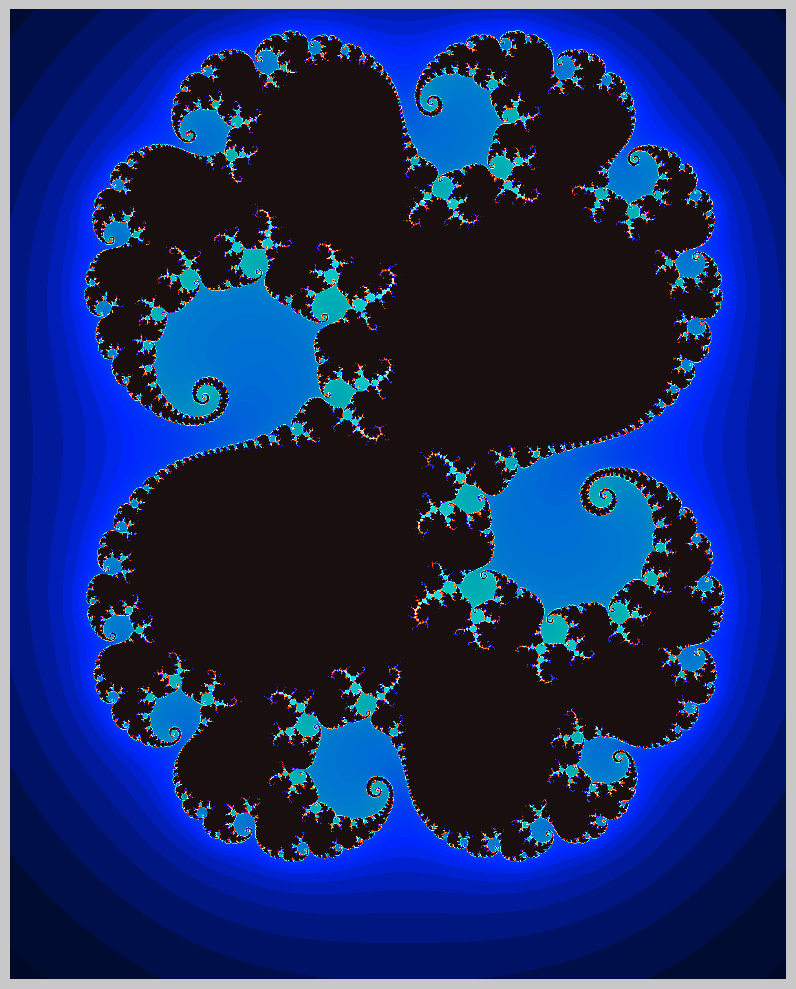

Here is the Python script that generated this plot:
# -*- coding: utf-8 -*-
"""
Created on Sat May 23 10:36:23 2026

Copyright (c) 2026, Campolo Marco
All rights reserved.

Redistribution and use in source and binary forms, with or without
modification, are permitted provided that the following conditions are met:

  * Redistributions of source code must retain the above copyright notice,
    this list of conditions and the following disclaimer.
  * Redistributions in binary form must reproduce the above copyright
    notice, this list of conditions and the following disclaimer in the
    documentation and/or other materials provided with the distribution.

THIS SOFTWARE IS PROVIDED BY THE COPYRIGHT HOLDERS AND CONTRIBUTORS "AS IS"
AND ANY EXPRESS OR IMPLIED WARRANTIES, INCLUDING, BUT NOT LIMITED TO, THE
IMPLIED WARRANTIES OF MERCHANTABILITY AND FITNESS FOR A PARTICULAR PURPOSE
ARE DISCLAIMED. IN NO EVENT SHALL THE COPYRIGHT OWNER OR CONTRIBUTORS BE
LIABLE FOR ANY DIRECT, INDIRECT, INCIDENTAL, SPECIAL, EXEMPLARY, OR
CONSEQUENTIAL DAMAGES (INCLUDING, BUT NOT LIMITED TO, PROCUREMENT OF
SUBSTITUTE GOODS OR SERVICES; LOSS OF USE, DATA, OR PROFITS; OR BUSINESS
INTERRUPTION) HOWEVER CAUSED AND ON ANY THEORY OF LIABILITY, WHETHER IN
CONTRACT, STRICT LIABILITY, OR TORT (INCLUDING NEGLIGENCE OR OTHERWISE)
ARISING IN ANY WAY OUT OF THE USE OF THIS SOFTWARE, EVEN IF ADVISED OF THE
POSSIBILITY OF SUCH DAMAGE.

"""

#----------------------------------------
# Create Marek Dragon Fractal
# 
#----------------------------------------
# Author : Marco Campolo 2026/05/26

import numpy as np
import matplotlib.pyplot as plt
import matplotlib.colors as mcolors
import math

def generate_marek_dragon():
    print("Initializing Marek Dragon parameters...")
    
    # 1. Calculate the specific irrational parameter 'r' from the text
    r = 1.0 - (math.sqrt(2) - math.sqrt(3) + math.sqrt(5)) / 2.0
    
    # 2. Calculate the complex constant z_c = e^(2 * pi * i * r)
    zc = np.exp(2j * np.pi * r)
    
    # 3. Resolution and framing parameters
    N = 1200
    x_min, x_max = -1.5, 0.5
    y_min, y_max = -1.5, 1.0
    
    max_iter = 1000
    escape_radius = 50.0  # High escape radius for smooth gradient shading

    # 4. Setup the complex plane (z_0)
    x = np.linspace(x_min, x_max, N, dtype=np.float64)
    y = np.linspace(y_min, y_max, N, dtype=np.float64)
    X, Y = np.meshgrid(x, y)
    Z = X + 1j * Y
    
    output = np.zeros(Z.shape, dtype=np.float64)
    alive = np.ones_like(Z, dtype=bool)

    print(f"Iterating z = z_c * z + z^2 (where r ≈ {r:.4f})...")
    
    # 5. Escape-Time Iteration with Smooth Shading
    for i in range(max_iter):
        with np.errstate(divide='ignore', invalid='ignore', over='ignore'):
            
            # The exact math formula: z_{n+1} = z_c * z_n + z_n^2
            Z_new = zc * Z[alive] + Z[alive]**2
            
        Z_new[~np.isfinite(Z_new)] = 1e10
        Z[alive] = Z_new
        
        escaped = (np.abs(Z) > escape_radius) & alive
        
        # Smooth shading algorithm for continuous gray gradients
        z_esc = Z[escaped]
        output[escaped] = i + 1 - np.log2(np.log(np.abs(z_esc)))
        
        alive &= (~escaped)
        
    output[alive] = max_iter

    print("Applying the silver and charcoal colormap...")
    
    # 6. Custom Colormap
    custom_colors = [
       
        (0.00, '#000000'), # Pure black (Fastest escape / Deepest background)
        (0.02, '#000C33'), # Midnight blue (Smooths the harsh jump from black)
        (0.05, '#0028FF'), # Deep Blue 
        (0.12, '#006BD6'), # Azure/Royal Blue (Bridges deep blue to the teal)
        (0.20, '#00B2B2'), # Cyan-Teal
        (0.30, '#1AD9D9'), # Vibrant mid-Cyan
        (0.40, '#4CFFFF'), # Bright neon Cyan
        (0.44, '#73FFFF'), # Lighter ice-Cyan
        (0.48, '#99FFFF'), # Pale Cyan (Approaching the boundary)
        (0.49, '#CCFFFF'), # Icy near-white (Creates a "bloom" effect)
        (0.50, '#FFFFFF'), # The sharp Julia set boundary (Pure White)
        
       # --- Stable Region (Refined Negative Plasma) ---
        (0.52, '#FFFFFF'), # Inner Boundary of Ring (Pure White)
        (0.53, '#FFE6CC'), # Very pale peach (Smooths the bright white glare)
        (0.55, '#FFCC99'), # Peach/Light Orange
        (0.60, '#FFA64D'), # Soft Mango/Amber (Bridges peach to orange)
        (0.65, '#FF8000'), # Vibrant Orange
        (0.70, '#FF5900'), # Fiery Vermilion
        (0.75, '#FF3600'), # Red-Orange (The peak of the warm ring)
        
        # --- The Red-to-Blue Transition Zone ---
        (0.78, '#CC0066'), # Deep Magenta (Pulls the red toward blue)
        (0.82, '#6600CC'), # Vibrant Violet/Purple (Smooths the entry into pure blue)
        
        # --- The Cold Core ---
        (0.85, '#0000FF'), # Pure Blue (Vibrant center of the inner ring)
        (0.90, '#1A33FF'), # Royal Blue 
        (0.95, '#3355FF'), # Soft Blue
        (0.98, '#1A1A4D'), # Deep Navy Blue (Eases the blue down into the black void)
        (1.00, '#1A0F0F')  # Near Black (The trapped cores)
    ]
    marek_cmap = mcolors.LinearSegmentedColormap.from_list("marek_color", custom_colors)

    # 7. Render the final image
    plt.figure(figsize=(10, 10), facecolor='#C8C8C8')
    
    # PowerNorm compresses the grays to highlight the dark swirling boundaries
    plt.imshow(output, cmap=marek_cmap, extent=[x_min, x_max, y_min, y_max], 
               origin='lower', norm=mcolors.PowerNorm(gamma=0.6, vmin=0, vmax=max_iter * 0.75))
    
    plt.axis('off')
    plt.tight_layout()
    
    filename = 'Marek_Dragon.pdf'
    plt.savefig(filename, bbox_inches='tight', pad_inches=0.0, dpi=300)
    print(f"Success! The image is saved to your folder as '{filename}'.")
    plt.show()

if __name__ == "__main__":
    generate_marek_dragon()
